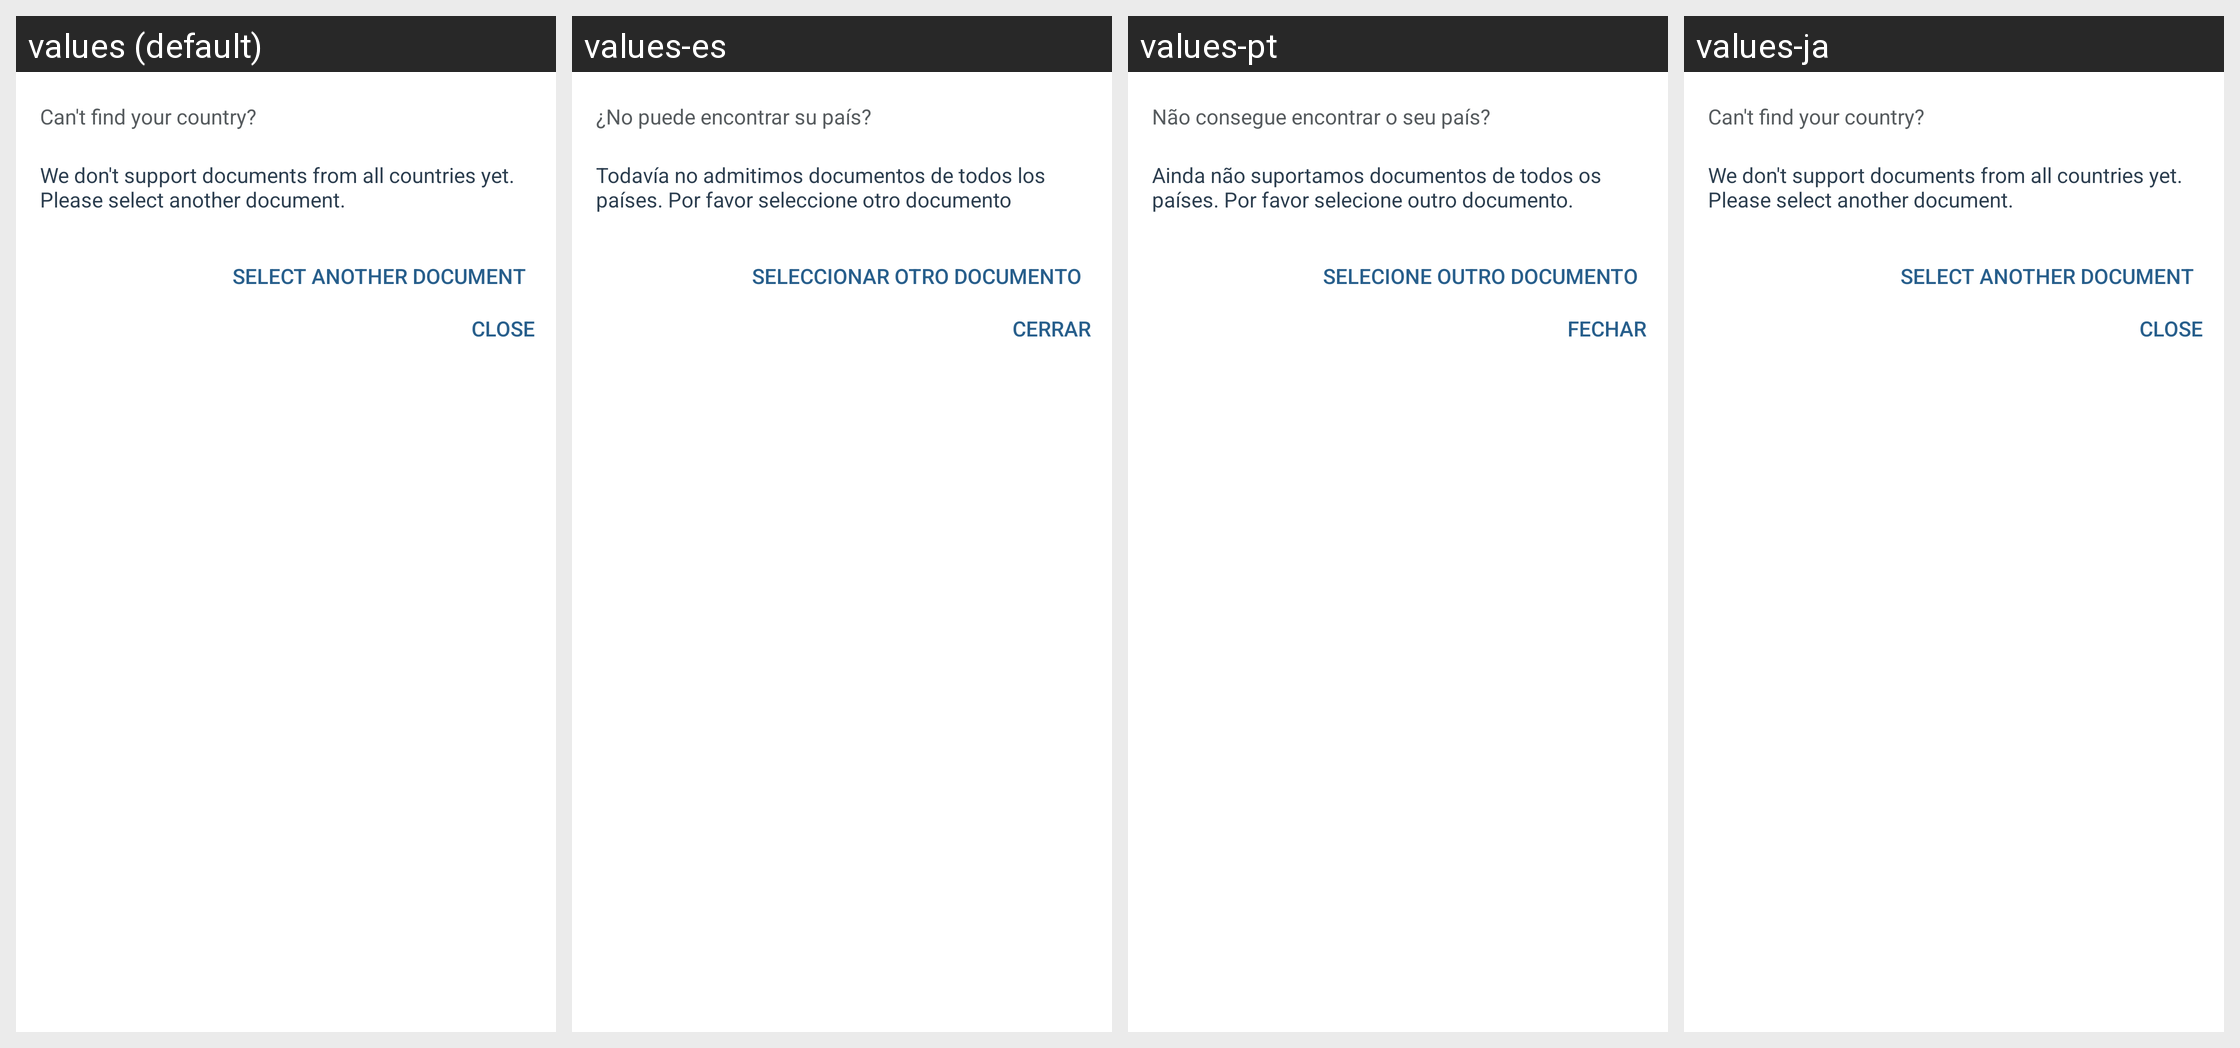

The same Android screen rendered under several of its app's locales, left to right. List the strings drawn on it with the default value and each locale's translation.
Android screen res/layout/onfido_unsupported_document_bottom_sheet.xml rendered under 4 locales, left to right: values (default), values-es, values-pt, values-ja. Device: Nexus 5 (rendered at 1080×1920; each locale shown at half size, 540×960, under a caption strip naming it); theme AppTheme.
Other locales in the repository, not shown: values-af, values-am, values-ar, values-az, values-be, values-bg, values-bn, values-bs, values-ca, values-cs, values-da, values-de, values-el, values-en-rGB, values-es-rES, values-es-rUS, values-et, values-eu, values-fa, values-fi, values-fr, values-fr-rCA, values-gl, values-gu, values-hi, values-hr, values-hu, values-hy, values-id, values-in, values-is, values-it, values-iw, values-ka, values-km, values-kn, values-ko, values-ky, values-lo, values-lt, values-lv, values-mk, values-ml, values-mn, values-mr, values-ms, values-my, values-nb, values-ne, values-nl, values-pa, values-pl, values-pt-rBR, values-pt-rPT, values-ro, values-ru, values-si, values-sk, values-sl, values-sq, values-sr, values-sv, values-sw, values-ta, values-te, values-th, values-tl, values-tr, values-uk, values-vi, values-zh-rCN, values-zh-rHK, values-zh-rTW, values-zu.
Strings drawn on this screen, with the default value and each locale's value (text and hints the layout hard-codes, and strings that could not be matched under every locale, appear in the picture but are not listed):

onfido_unsupported_document_title
  values: Can't find your country?
  values-es: ¿No puede encontrar su país?
  values-pt: Não consegue encontrar o seu país?
  values-ja: Can't find your country?  [not translated; the default value is used]

onfido_unsupported_document_description
  values: We don't support documents from all countries yet. Please select another document.
  values-es: Todavía no admitimos documentos de todos los países. Por favor seleccione otro documento
  values-pt: Ainda não suportamos documentos de todos os países. Por favor selecione outro documento.
  values-ja: We don't support documents from all countries yet. Please select another document.  [not translated; the default value is used]

onfido_select_another_document
  values: Select another document
  values-es: Seleccionar otro documento
  values-pt: Selecione outro documento
  values-ja: Select another document  [not translated; the default value is used]

onfido_close
  values: Close
  values-es: Cerrar
  values-pt: Fechar
  values-ja: Close  [not translated; the default value is used]
